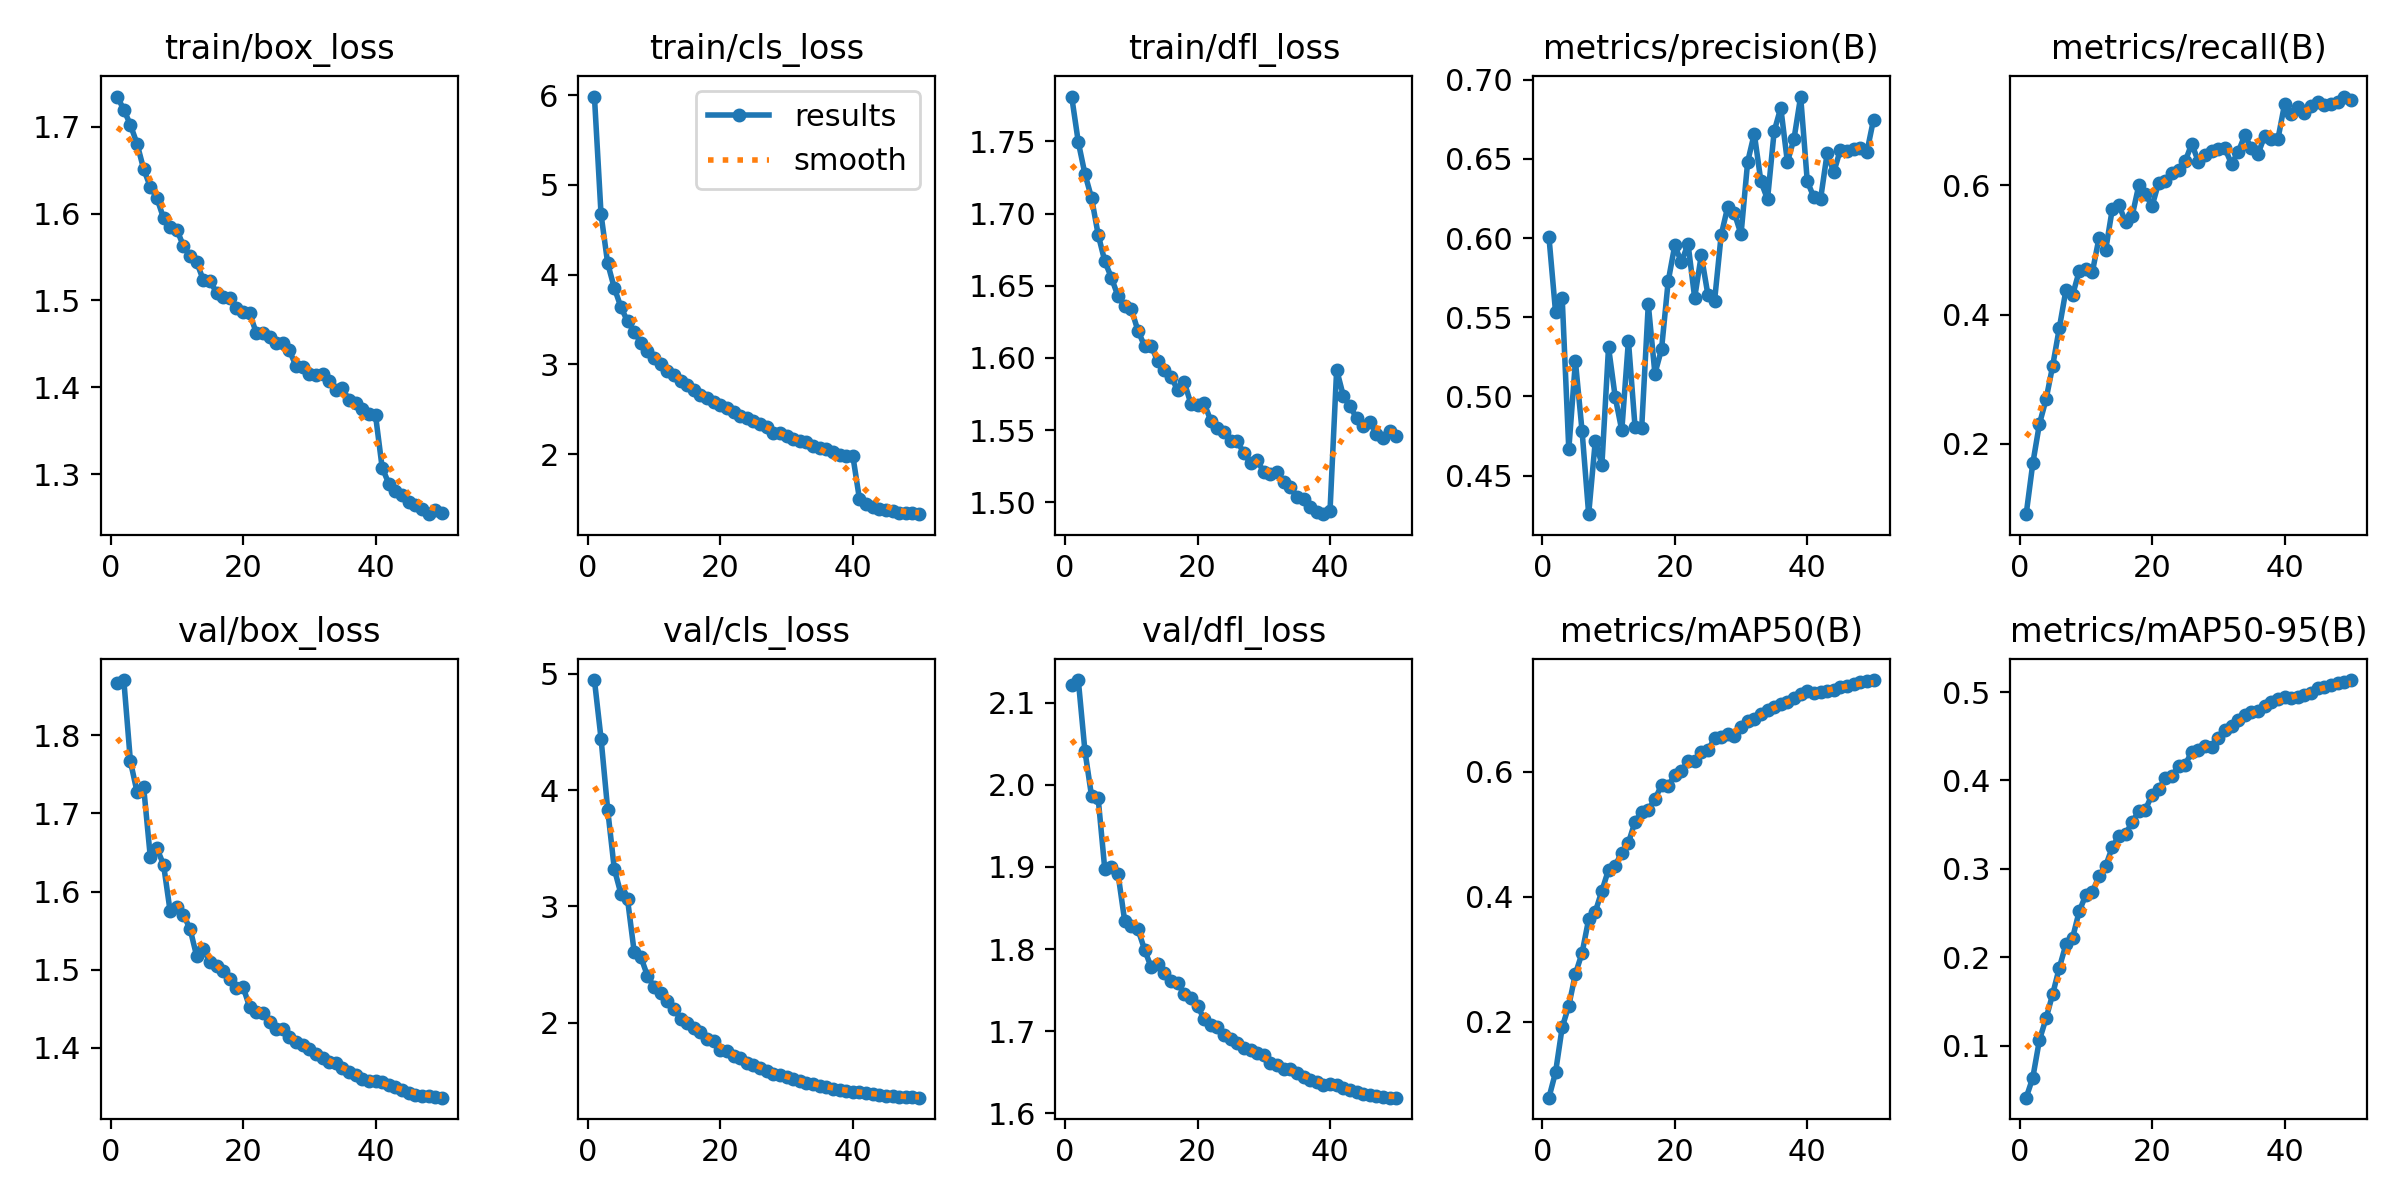

The data file committed next to this chart (first rows):
epoch, time, train/box_loss, train/cls_loss, train/dfl_loss, metrics/precision(B), metrics/recall(B), metrics/mAP50(B), metrics/mAP50-95(B), val/box_loss, val/cls_loss, val/dfl_loss, lr/pg0, lr/pg1, lr/pg2
1, 241, 1.735, 5.985, 1.781, 0.6008, 0.09127, 0.07892, 0.041, 1.867, 4.947, 2.121, 0.08012, 9.99074e-05, 9.99074e-05
2, 472, 1.72, 4.672, 1.749, 0.5532, 0.1699, 0.1195, 0.06361, 1.871, 4.444, 2.128, 0.06022, 0.0001997, 0.0001997
3, 701.1, 1.702, 4.127, 1.727, 0.5624, 0.2308, 0.1913, 0.1062, 1.767, 3.834, 2.041, 0.04032, 0.0002987, 0.0002987
4, 927.2, 1.68, 3.852, 1.711, 0.4666, 0.2688, 0.2261, 0.1306, 1.727, 3.322, 1.986, 0.02041, 0.0003964, 0.0003964
5, 1152, 1.651, 3.64, 1.685, 0.5222, 0.3206, 0.277, 0.1582, 1.733, 3.109, 1.984, 0.0005107, 0.0004921, 0.0004921
6, 1376, 1.631, 3.479, 1.667, 0.4783, 0.379, 0.3103, 0.1879, 1.644, 3.061, 1.897, 0.0004879, 0.0004879, 0.0004879
7, 1599, 1.618, 3.366, 1.656, 0.4257, 0.4379, 0.3644, 0.2144, 1.655, 2.61, 1.9, 0.0004826, 0.0004826, 0.0004826
8, 1821, 1.595, 3.241, 1.643, 0.472, 0.4301, 0.3762, 0.2216, 1.634, 2.567, 1.891, 0.0004764, 0.0004764, 0.0004764
9, 2044, 1.585, 3.146, 1.636, 0.457, 0.4668, 0.4099, 0.2518, 1.574, 2.405, 1.835, 0.0004694, 0.0004694, 0.0004694
10, 2267, 1.582, 3.073, 1.634, 0.5311, 0.4704, 0.4436, 0.2703, 1.58, 2.308, 1.829, 0.0004615, 0.0004615, 0.0004615
11, 2490, 1.563, 3.003, 1.619, 0.4998, 0.4663, 0.4502, 0.2739, 1.57, 2.254, 1.824, 0.0004527, 0.0004527, 0.0004527
12, 2713, 1.551, 2.926, 1.608, 0.4786, 0.5188, 0.4711, 0.2917, 1.552, 2.183, 1.8, 0.0004432, 0.0004432, 0.0004432
13, 2937, 1.544, 2.884, 1.608, 0.5352, 0.5, 0.4867, 0.3032, 1.517, 2.12, 1.778, 0.0004329, 0.0004329, 0.0004329
14, 3159, 1.523, 2.812, 1.598, 0.4807, 0.5633, 0.5204, 0.3244, 1.526, 2.034, 1.782, 0.0004219, 0.0004219, 0.0004219
15, 3382, 1.523, 2.769, 1.592, 0.4799, 0.569, 0.5366, 0.3374, 1.51, 2.001, 1.771, 0.0004103, 0.0004103, 0.0004103
16, 3604, 1.509, 2.713, 1.587, 0.5582, 0.5438, 0.5398, 0.339, 1.505, 1.952, 1.762, 0.000398, 0.000398, 0.000398
17, 3827, 1.504, 2.657, 1.578, 0.5144, 0.5528, 0.5565, 0.353, 1.499, 1.916, 1.759, 0.0003851, 0.0003851, 0.0003851
18, 4050, 1.503, 2.63, 1.583, 0.5298, 0.6, 0.5787, 0.3652, 1.488, 1.862, 1.745, 0.0003717, 0.0003717, 0.0003717
19, 4272, 1.492, 2.581, 1.568, 0.5726, 0.5867, 0.5771, 0.3669, 1.477, 1.845, 1.74, 0.0003579, 0.0003579, 0.0003579
20, 4494, 1.487, 2.549, 1.568, 0.5954, 0.5677, 0.5958, 0.3839, 1.478, 1.765, 1.731, 0.0003436, 0.0003436, 0.0003436
21, 4717, 1.485, 2.511, 1.569, 0.5847, 0.604, 0.6015, 0.3898, 1.452, 1.755, 1.714, 0.000329, 0.000329, 0.000329
22, 4939, 1.463, 2.47, 1.557, 0.5964, 0.6066, 0.6179, 0.4026, 1.446, 1.718, 1.707, 0.0003141, 0.0003141, 0.0003141
23, 5162, 1.462, 2.43, 1.551, 0.5623, 0.6195, 0.6174, 0.4051, 1.444, 1.695, 1.706, 0.0002989, 0.0002989, 0.0002989
24, 5384, 1.458, 2.398, 1.549, 0.5891, 0.6243, 0.6317, 0.4159, 1.433, 1.656, 1.696, 0.0002835, 0.0002835, 0.0002835
25, 5607, 1.451, 2.368, 1.542, 0.5642, 0.6371, 0.6346, 0.4177, 1.424, 1.633, 1.691, 0.000268, 0.000268, 0.000268
26, 5829, 1.451, 2.336, 1.542, 0.5602, 0.6643, 0.6538, 0.4324, 1.424, 1.615, 1.685, 0.0002525, 0.0002525, 0.0002525
27, 6051, 1.443, 2.299, 1.534, 0.6018, 0.6362, 0.6556, 0.4347, 1.414, 1.588, 1.68, 0.000237, 0.000237, 0.000237
28, 6273, 1.425, 2.239, 1.527, 0.6199, 0.6472, 0.6602, 0.4386, 1.408, 1.563, 1.678, 0.0002215, 0.0002215, 0.0002215
29, 6496, 1.423, 2.236, 1.529, 0.6157, 0.6538, 0.6569, 0.4373, 1.404, 1.552, 1.673, 0.0002061, 0.0002061, 0.0002061
30, 6719, 1.415, 2.205, 1.521, 0.6024, 0.6567, 0.6717, 0.4475, 1.398, 1.534, 1.671, 0.0001909, 0.0001909, 0.0001909
31, 6941, 1.415, 2.171, 1.52, 0.6481, 0.6571, 0.6814, 0.4575, 1.392, 1.519, 1.662, 0.000176, 0.000176, 0.000176
32, 7163, 1.415, 2.15, 1.521, 0.6659, 0.6332, 0.6851, 0.4618, 1.387, 1.5, 1.659, 0.0001614, 0.0001614, 0.0001614
33, 7384, 1.407, 2.13, 1.514, 0.6358, 0.6514, 0.6934, 0.4686, 1.382, 1.485, 1.654, 0.0001471, 0.0001471, 0.0001471
34, 7606, 1.397, 2.09, 1.511, 0.6245, 0.6773, 0.6996, 0.4742, 1.38, 1.47, 1.654, 0.0001333, 0.0001333, 0.0001333
35, 7827, 1.399, 2.063, 1.503, 0.6673, 0.6573, 0.7039, 0.4768, 1.375, 1.457, 1.649, 0.0001199, 0.0001199, 0.0001199
36, 8048, 1.385, 2.053, 1.502, 0.6823, 0.6488, 0.7082, 0.479, 1.369, 1.447, 1.644, 0.000107, 0.000107, 0.000107
37, 8270, 1.383, 2.024, 1.497, 0.6479, 0.6762, 0.7126, 0.4838, 1.365, 1.434, 1.641, 9.47376e-05, 9.47376e-05, 9.47376e-05
38, 8491, 1.375, 1.994, 1.493, 0.6627, 0.6718, 0.7178, 0.4889, 1.361, 1.422, 1.638, 8.30746e-05, 8.30746e-05, 8.30746e-05
39, 8711, 1.369, 1.976, 1.492, 0.6893, 0.6714, 0.7248, 0.4925, 1.357, 1.413, 1.635, 7.20803e-05, 7.20803e-05, 7.20803e-05
40, 8932, 1.368, 1.985, 1.494, 0.6358, 0.7251, 0.7288, 0.4944, 1.358, 1.405, 1.635, 6.1798e-05, 6.1798e-05, 6.1798e-05
41, 9153, 1.308, 1.503, 1.592, 0.6257, 0.71, 0.7271, 0.4933, 1.357, 1.405, 1.634, 5.22683e-05, 5.22683e-05, 5.22683e-05
42, 9374, 1.289, 1.439, 1.574, 0.6244, 0.7213, 0.7283, 0.4946, 1.353, 1.399, 1.631, 4.35288e-05, 4.35288e-05, 4.35288e-05
43, 9595, 1.281, 1.412, 1.567, 0.6535, 0.7121, 0.7292, 0.4965, 1.349, 1.389, 1.629, 3.56141e-05, 3.56141e-05, 3.56141e-05
44, 9815, 1.276, 1.387, 1.559, 0.6414, 0.7232, 0.7314, 0.4989, 1.346, 1.381, 1.626, 2.85553e-05, 2.85553e-05, 2.85553e-05
45, 10034, 1.269, 1.379, 1.553, 0.6559, 0.7288, 0.7352, 0.5042, 1.342, 1.374, 1.623, 2.23803e-05, 2.23803e-05, 2.23803e-05
46, 10254, 1.265, 1.364, 1.556, 0.655, 0.7242, 0.7373, 0.5061, 1.34, 1.368, 1.622, 1.71135e-05, 1.71135e-05, 1.71135e-05
47, 10475, 1.26, 1.348, 1.548, 0.656, 0.7253, 0.7399, 0.5079, 1.339, 1.364, 1.621, 1.27757e-05, 1.27757e-05, 1.27757e-05
48, 10696, 1.254, 1.347, 1.545, 0.657, 0.7294, 0.7438, 0.5105, 1.338, 1.361, 1.62, 9.38391e-06, 9.38391e-06, 9.38391e-06
49, 10917, 1.259, 1.339, 1.55, 0.6543, 0.7373, 0.745, 0.5115, 1.337, 1.358, 1.619, 6.95161e-06, 6.95161e-06, 6.95161e-06
50, 11138, 1.256, 1.331, 1.546, 0.6747, 0.7319, 0.747, 0.5135, 1.336, 1.355, 1.619, 5.48838e-06, 5.48838e-06, 5.48838e-06
